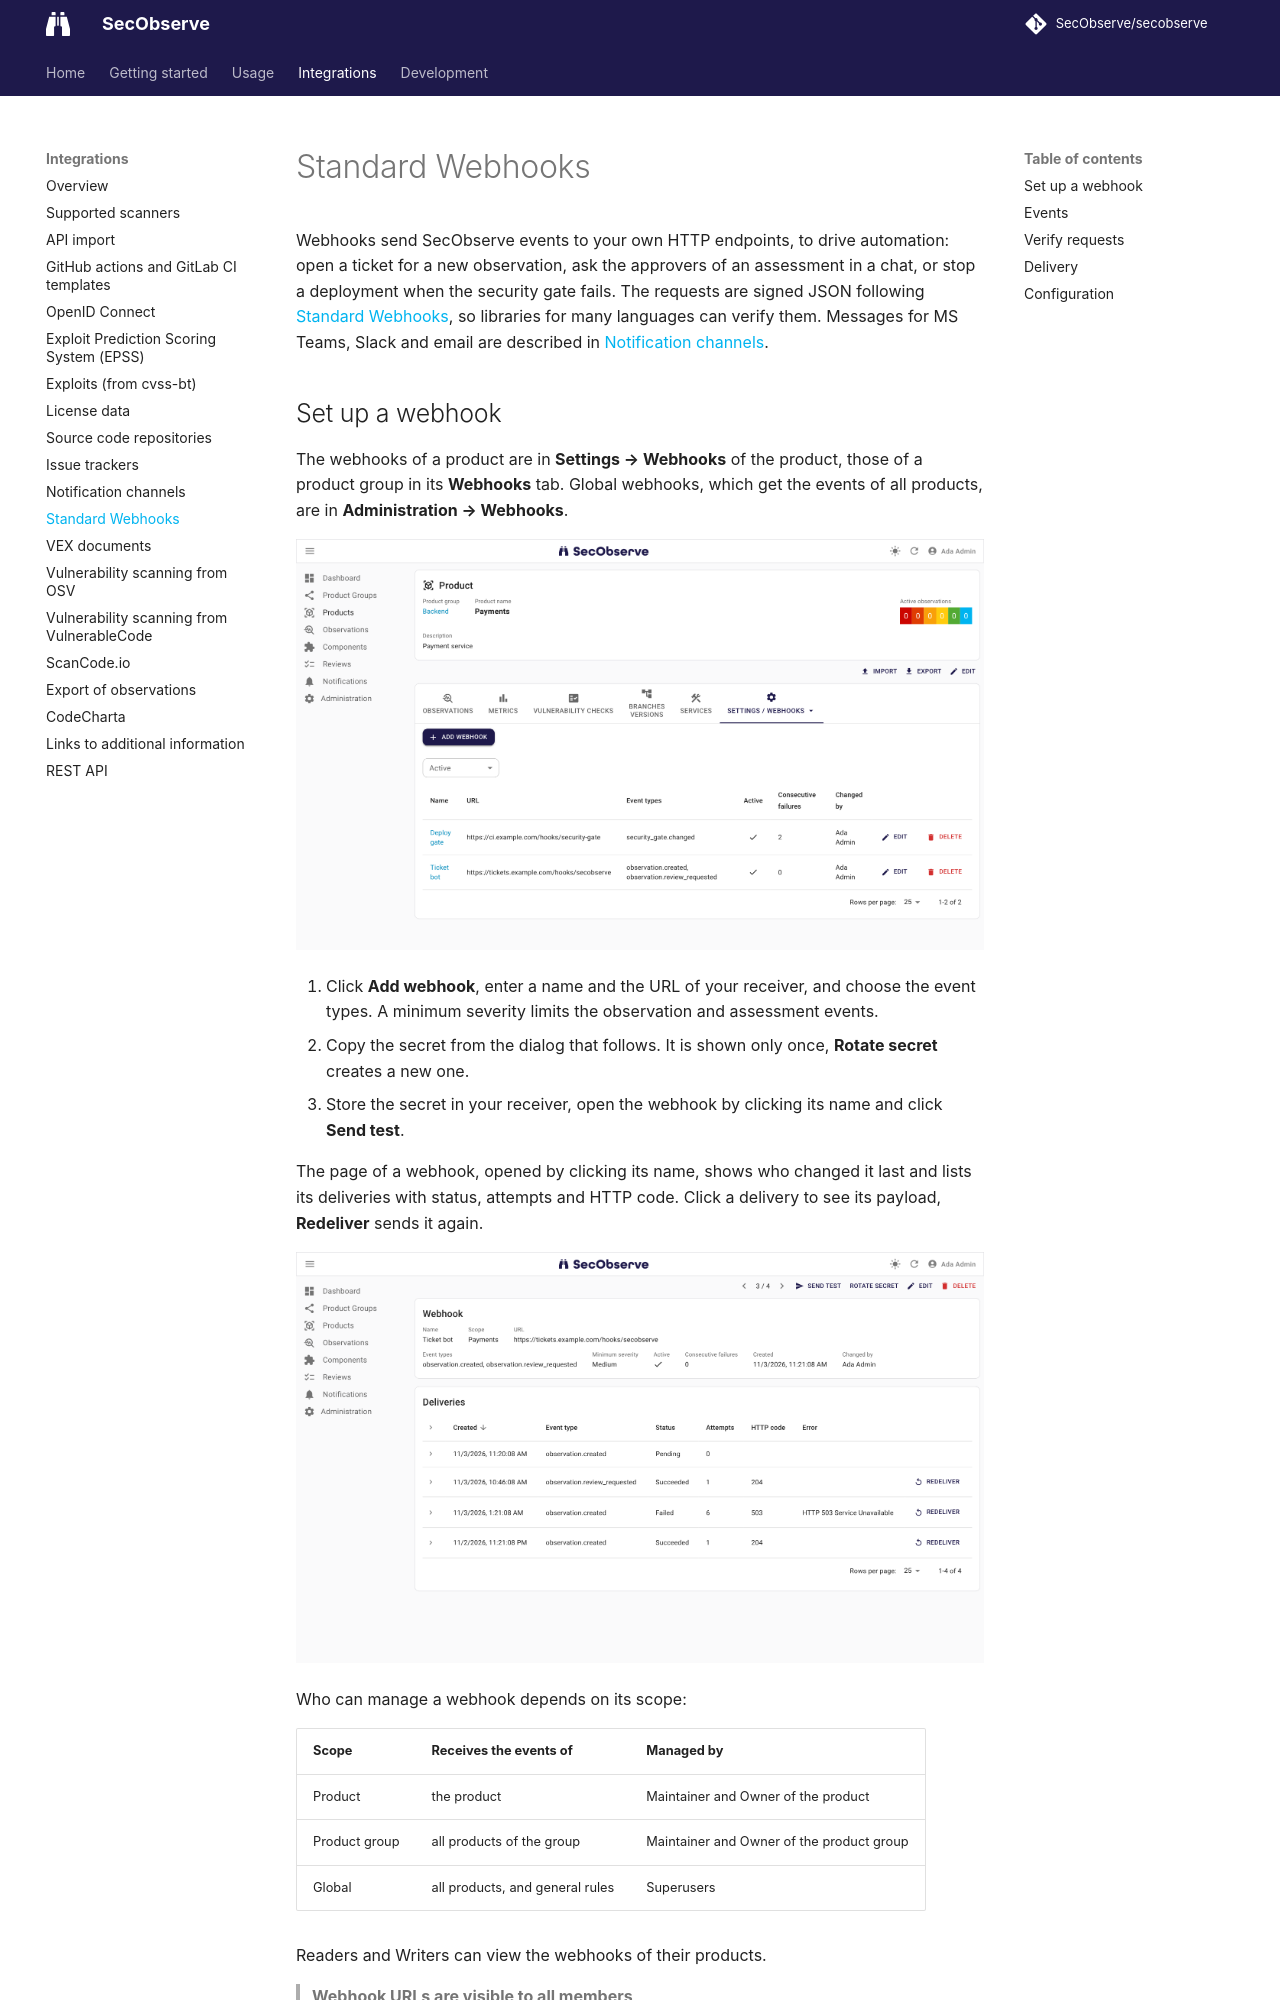

repository: SecObserve/SecObserve · page: integrations/webhooks/index.html · generator: mkdocs

# Standard Webhooks

Webhooks send SecObserve events to your own HTTP endpoints, to drive automation: open a ticket for a new observation, ask the approvers of an assessment in a chat, or stop a deployment when the security gate fails.
The requests are signed JSON following [Standard Webhooks](https://www.standardwebhooks.com/), so libraries for many languages can verify them.
Messages for MS Teams, Slack and email are described in [Notification channels](notifications.md).

## Set up a webhook

The webhooks of a product are in **Settings → Webhooks** of the product, those of a product group in its **Webhooks** tab.
Global webhooks, which get the events of all products, are in **Administration → Webhooks**.

![Webhooks of a product](../assets/images/screenshot_webhooks_product.png)

1. Click **Add webhook**, enter a name and the URL of your receiver, and choose the event types. A minimum severity limits the observation and assessment events.
2. Copy the secret from the dialog that follows. It is shown only once, **Rotate secret** creates a new one.
3. Store the secret in your receiver, open the webhook by clicking its name and click **Send test**.

The page of a webhook, opened by clicking its name, shows who changed it last and lists its deliveries with status, attempts and HTTP code. Click a delivery to see its payload, **Redeliver** sends it again.

![Webhook with its deliveries](../assets/images/screenshot_webhook_deliveries.png)

Who can manage a webhook depends on its scope:

| Scope | Receives the events of | Managed by |
|---|---|---|
| Product | the product | Maintainer and Owner of the product |
| Product group | all products of the group | Maintainer and Owner of the product group |
| Global | all products, and general rules | Superusers |

Readers and Writers can view the webhooks of their products.

> **Webhook URLs are visible to all members**
>
> Every member of a product can list its webhooks with their URLs, even with the role Upload. Do not put credentials into webhook URLs, the signature authenticates the requests.

Webhooks and deliveries can also be managed with the [REST API](rest_api.md), see `/api/webhooks/` and `/api/webhook_deliveries/` in its OpenAPI documentation.
